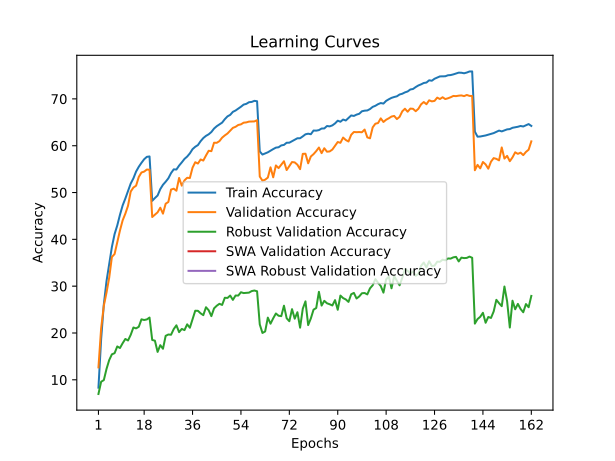

The table this chart was drawn from, first rows:
time; train_accuracy; train_loss; valid_accuracy; valid_loss; valid_accuracy_robust; valid_accuracy_swa; valid_accuracy_robust_swa
91,4258; 8,3229; 4,6323; 12,6500; 4,3074; 6,9724; 12,6500; 6,9724
180,4434; 18,6741; 3,9829; 20,9900; 3,9455; 9,5862; 20,9900; 9,5862
267,6194; 26,1059; 3,6482; 25,8300; 3,7065; 9,9379; 25,8300; 9,9379
355,1836; 31,0664; 3,4360; 28,6200; 3,6207; 12,3172; 28,6200; 12,3172
447,6924; 34,7148; 3,2751; 31,8100; 3,5143; 14,2138; 31,8100; 14,2138
534,6204; 38,3682; 3,1343; 36,2300; 3,3177; 15,4414; 36,2300; 15,4414
622,5078; 41,1125; 3,0267; 36,8600; 3,3488; 15,6897; 36,8600; 15,6897
709,2461; 42,9727; 2,9438; 39,3600; 3,2296; 17,1241; 39,3600; 17,1241
794,8819; 45,2350; 2,8581; 41,8900; 3,1295; 16,7931; 41,8900; 16,7931
886,3981; 47,2412; 2,7824; 44,0500; 3,0457; 17,8138; 44,0500; 17,8138
971,1052; 48,7164; 2,7255; 45,4800; 2,9806; 18,7241; 45,4800; 18,7241
1072,3234; 50,3095; 2,6609; 47,1700; 2,9799; 18,4000; 47,1700; 18,4000
1163,9932; 51,9207; 2,6039; 50,2100; 2,8620; 19,6000; 50,2100; 19,6000
1256,4339; 53,0238; 2,5615; 51,0600; 2,8519; 21,1724; 51,0600; 21,1724
1345,1599; 54,4820; 2,5101; 51,4600; 2,8213; 20,9862; 51,4600; 20,9862
1434,3670; 55,4981; 2,4796; 53,3300; 2,7569; 21,3241; 53,3300; 21,3241
1531,4047; 56,3432; 2,4412; 54,2800; 2,7159; 22,9172; 54,2800; 22,9172
1618,8891; 57,1103; 2,4161; 54,4700; 2,6938; 22,7724; 54,4700; 22,7724
1710,1881; 57,6223; 2,4000; 54,9100; 2,6850; 22,8966; 54,9100; 22,8966
1798,4051; 57,7053; 2,3833; 54,8700; 2,6965; 23,2966; 54,8700; 23,2966
1888,3235; 48,2313; 2,7336; 44,7700; 2,9879; 18,5103; 44,7700; 18,5103
1979,8896; 48,8214; 2,7204; 45,2600; 3,0619; 18,3586; 45,2600; 18,3586
2076,2503; 49,3654; 2,6902; 45,7700; 2,9932; 15,9586; 45,7700; 15,9586
2165,7603; 50,7316; 2,6487; 46,7600; 2,9497; 17,4000; 46,7600; 17,4000
2280,0520; 51,6577; 2,6113; 45,4900; 2,9798; 16,6276; 45,4900; 16,6276
2373,1431; 52,3068; 2,5870; 47,6100; 2,8816; 19,3931; 47,6100; 19,3931
2461,0747; 53,0358; 2,5637; 47,9800; 2,8696; 19,6759; 47,9800; 19,6759
2549,2699; 54,1490; 2,5258; 50,6300; 2,7482; 19,6276; 50,6300; 19,6276
2642,5871; 54,9500; 2,4868; 50,8200; 2,7578; 20,8345; 50,8200; 20,8345
2729,7958; 54,9160; 2,4885; 50,3800; 2,7823; 21,6414; 50,3800; 21,6414
2816,7046; 55,7541; 2,4619; 53,1100; 2,6478; 20,1793; 53,1100; 20,1793
2907,5837; 56,4402; 2,4261; 51,4600; 2,7455; 20,8690; 51,4600; 20,8690
3001,8121; 57,1793; 2,4009; 52,6000; 2,6660; 20,6138; 52,6000; 20,6138
3090,6014; 57,6803; 2,3809; 53,1500; 2,6861; 21,8483; 53,1500; 21,8483
3180,8014; 58,3624; 2,3508; 53,1000; 2,6660; 21,1172; 53,1000; 21,1172
3271,4222; 59,2675; 2,3326; 55,3100; 2,5630; 22,9103; 55,3100; 22,9103
3360,2410; 59,7736; 2,3099; 56,4700; 2,5368; 24,7517; 56,4700; 24,7517
3459,6876; 60,1356; 2,2933; 56,1900; 2,5436; 24,7379; 56,1900; 24,7379
3550,2573; 60,9657; 2,2653; 57,0600; 2,4939; 24,2000; 57,0600; 24,2000
3644,9102; 61,6348; 2,2371; 56,8300; 2,5376; 23,8069; 56,8300; 23,8069
3735,5298; 62,1038; 2,2203; 57,9100; 2,4866; 25,5034; 57,9100; 25,5034
3821,8900; 62,4369; 2,2063; 58,9200; 2,4322; 24,8552; 58,9200; 24,8552
3911,1790; 62,9239; 2,1887; 58,8300; 2,4605; 23,6000; 58,8300; 23,6000
3999,3289; 63,6640; 2,1632; 60,6400; 2,3875; 25,2621; 60,6400; 25,2621
4085,5327; 64,1671; 2,1412; 60,6200; 2,3713; 25,8207; 60,6200; 25,8207
4178,1413; 64,5481; 2,1230; 60,9800; 2,3645; 26,2345; 60,9800; 26,2345
4274,6715; 64,9331; 2,1094; 61,7200; 2,3562; 25,9931; 61,7200; 25,9931
4373,9258; 65,6662; 2,0900; 62,2000; 2,3283; 27,5241; 62,2000; 27,5241
4476,8099; 66,2643; 2,0685; 62,6100; 2,2958; 27,4828; 62,6100; 27,4828
4566,7937; 66,5843; 2,0603; 63,1900; 2,2541; 27,9931; 63,1900; 27,9931
4664,0411; 67,2324; 2,0351; 63,8100; 2,2499; 27,0690; 63,8100; 27,0690
4753,8686; 67,5184; 2,0182; 64,0400; 2,2519; 28,0069; 64,0400; 28,0069
4843,6597; 67,9245; 2,0081; 64,4300; 2,2328; 27,9931; 64,4300; 27,9931
4935,6597; 68,3245; 1,9939; 64,5600; 2,2248; 28,7034; 64,5600; 28,7034
5026,5957; 68,7796; 1,9794; 64,9200; 2,2251; 28,5241; 64,9200; 28,5241
5118,1719; 68,9396; 1,9730; 64,9800; 2,2222; 28,5724; 64,9800; 28,5724
5214,3442; 69,2896; 1,9647; 65,1500; 2,2163; 28,6207; 65,1500; 28,6207
5305,4286; 69,3516; 1,9587; 65,1800; 2,2003; 28,9517; 65,1800; 28,9517
5393,7475; 69,5847; 1,9504; 65,1900; 2,1994; 29,0690; 65,1900; 29,0690
5489,5654; 69,4986; 1,9569; 65,4500; 2,2017; 28,9103; 65,4500; 28,9103
... 102 more rows
